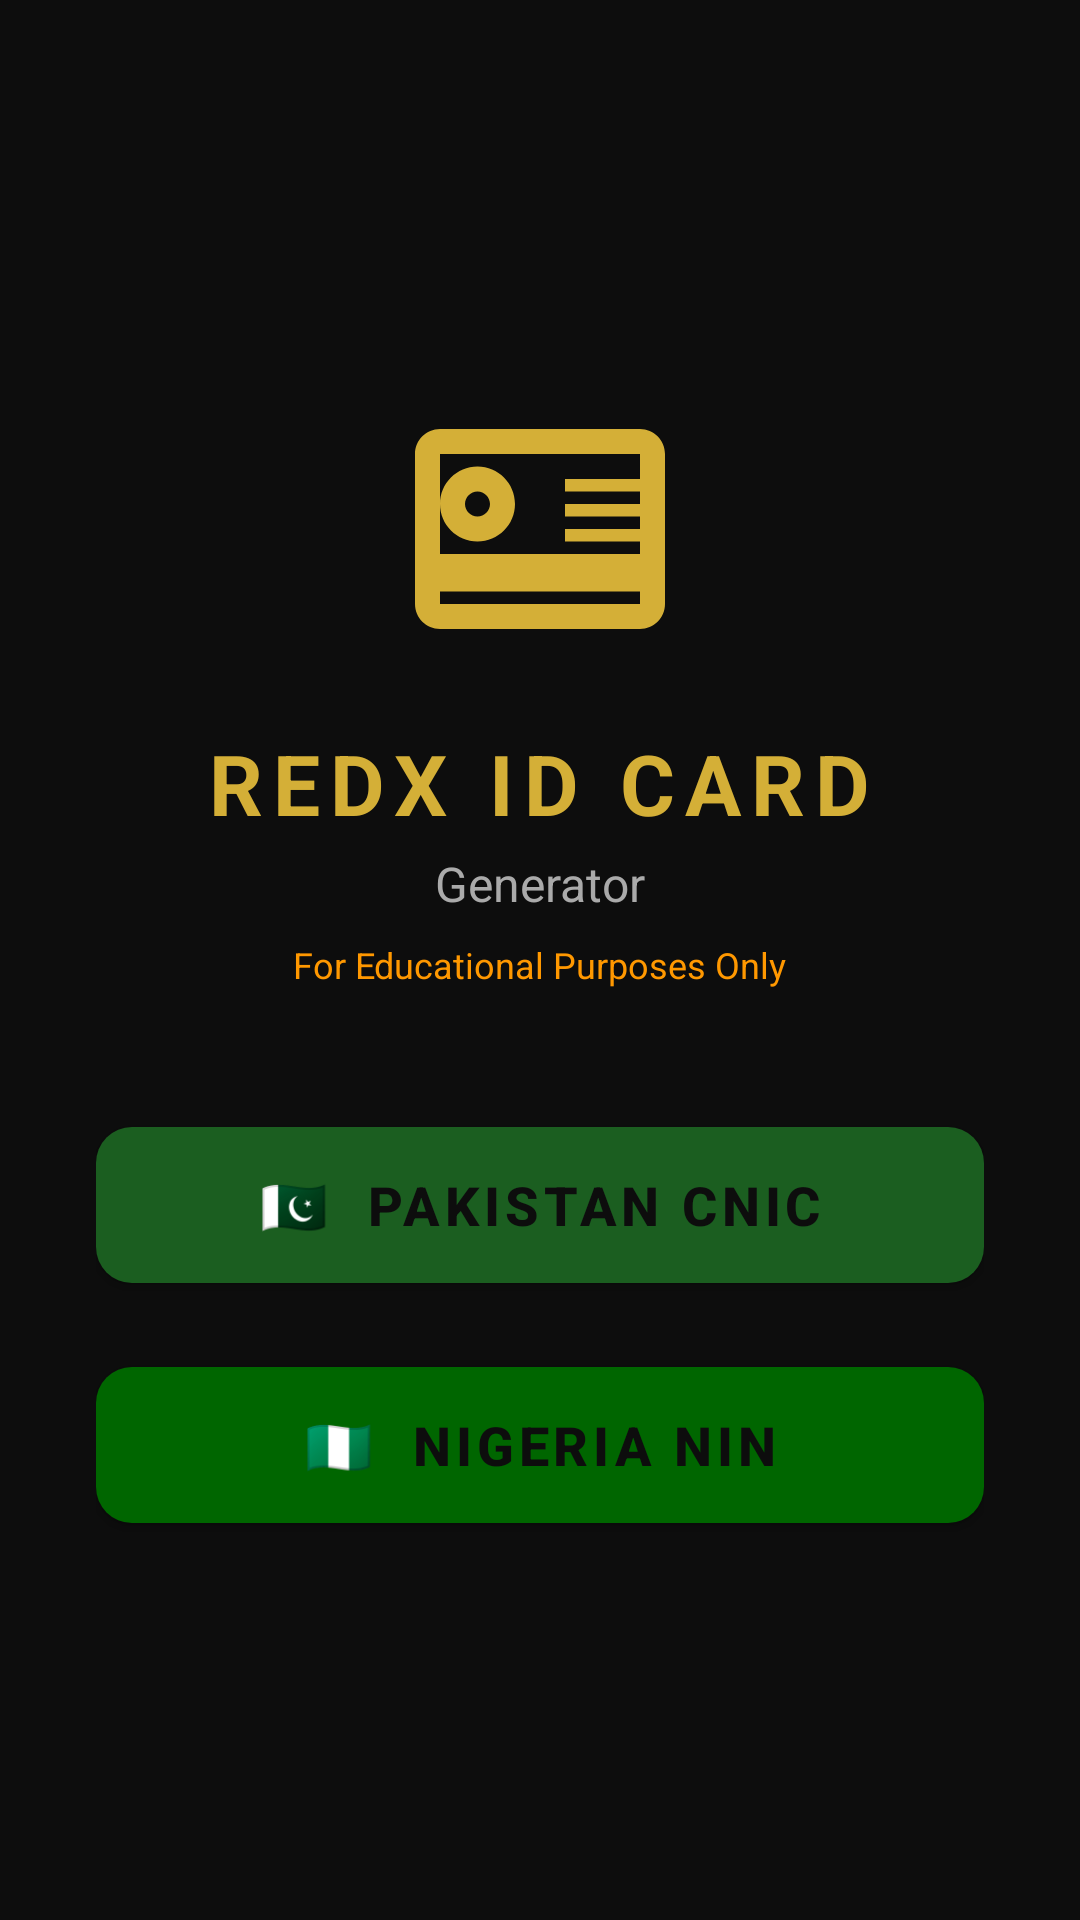

The Android layout XML behind this screen, and the referenced resources:
<!-- AndroidManifest.xml: application theme Theme.RedxIDCard -->
<!-- res/layout/activity_main.xml -->
<?xml version="1.0" encoding="utf-8"?>
<LinearLayout xmlns:android="http://schemas.android.com/apk/res/android"
    xmlns:app="http://schemas.android.com/apk/res-auto"
    android:layout_width="match_parent"
    android:layout_height="match_parent"
    android:orientation="vertical"
    android:gravity="center"
    android:padding="32dp"
    android:background="@color/bg_dark">

    <ImageView
        android:layout_width="100dp"
        android:layout_height="100dp"
        android:src="@drawable/ic_id_card"
        android:layout_marginBottom="16dp" />

    <TextView
        android:layout_width="wrap_content"
        android:layout_height="wrap_content"
        android:text="REDX ID CARD"
        android:textSize="28sp"
        android:textStyle="bold"
        android:textColor="@color/gold"
        android:letterSpacing="0.12"
        android:layout_marginBottom="4dp" />

    <TextView
        android:layout_width="wrap_content"
        android:layout_height="wrap_content"
        android:text="Generator"
        android:textSize="16sp"
        android:textColor="@color/text_secondary"
        android:layout_marginBottom="8dp" />

    <TextView
        android:layout_width="wrap_content"
        android:layout_height="wrap_content"
        android:text="For Educational Purposes Only"
        android:textSize="12sp"
        android:textColor="@color/warning"
        android:layout_marginBottom="40dp" />

    <com.google.android.material.button.MaterialButton
        android:id="@+id/btnPakistan"
        android:layout_width="match_parent"
        android:layout_height="64dp"
        android:text="🇵🇰  Pakistan CNIC"
        android:textSize="18sp"
        android:textStyle="bold"
        app:backgroundTint="@color/green_pk"
        android:layout_marginBottom="16dp"
        app:cornerRadius="12dp" />

    <com.google.android.material.button.MaterialButton
        android:id="@+id/btnNigeria"
        android:layout_width="match_parent"
        android:layout_height="64dp"
        android:text="🇳🇬  Nigeria NIN"
        android:textSize="18sp"
        android:textStyle="bold"
        app:backgroundTint="@color/green_ng"
        app:cornerRadius="12dp" />

</LinearLayout>
<!-- resources referenced by this layout -->
<resources>
  <color name="bg_dark">#0D0D0D</color>
  <color name="gold">#D4AF37</color>
  <color name="green_ng">#006600</color>
  <color name="green_pk">#1B5E20</color>
  <color name="text_secondary">#AAAAAA</color>
  <color name="warning">#FF9800</color>
  <!-- drawable ic_id_card (drawable) -->
  <?xml version="1.0" encoding="utf-8"?>
  <vector xmlns:android="http://schemas.android.com/apk/res/android"
      android:width="100dp"
      android:height="100dp"
      android:viewportWidth="24"
      android:viewportHeight="24">
      <path
          android:fillColor="#D4AF37"
          android:pathData="M20,4L4,4C2.9,4 2,4.9 2,6L2,18C2,19.1 2.9,20 4,20L20,20C21.1,20 22,19.1 22,18L22,6C22,4.9 21.1,4 20,4ZM20,18L4,18L4,6L20,6L20,18ZM7,13C8.66,13 10,11.66 10,10C10,8.34 8.66,7 7,7C5.34,7 4,8.34 4,10C4,11.66 5.34,13 7,13ZM7,9C7.55,9 8,9.45 8,10C8,10.55 7.55,11 7,11C6.45,11 6,10.55 6,10C6,9.45 6.45,9 7,9ZM14,8L20,8L20,9L14,9L14,8ZM14,10L20,10L20,11L14,11L14,10ZM14,12L20,12L20,13L14,13L14,12ZM4,14L20,14L20,17L4,17L4,14Z" />
  </vector>
  <style name="Theme.RedxIDCard" parent="Theme.MaterialComponents.DayNight.DarkActionBar">
          <item name="colorPrimary">@color/gold</item>
          <item name="colorPrimaryVariant">@color/green_pk</item>
          <item name="colorOnPrimary">@color/bg_dark</item>
          <item name="colorSecondary">@color/green_ng</item>
          <item name="colorOnSecondary">@color/white</item>
          <item name="android:colorBackground">@color/bg_dark</item>
          <item name="android:windowBackground">@color/bg_dark</item>
          <item name="actionBarStyle">@style/RedxActionBar</item>
      </style>
  <color name="white">#FFFFFFFF</color>
  <style name="RedxActionBar" parent="Widget.AppCompat.ActionBar">
          <item name="background">@color/surface</item>
          <item name="titleTextStyle">@style/RedxActionBarTitle</item>
      </style>
  <color name="surface">#1A1A1A</color>
  <style name="RedxActionBarTitle" parent="TextAppearance.AppCompat.Widget.ActionBar.Title">
          <item name="android:textColor">@color/gold</item>
      </style>
</resources>
